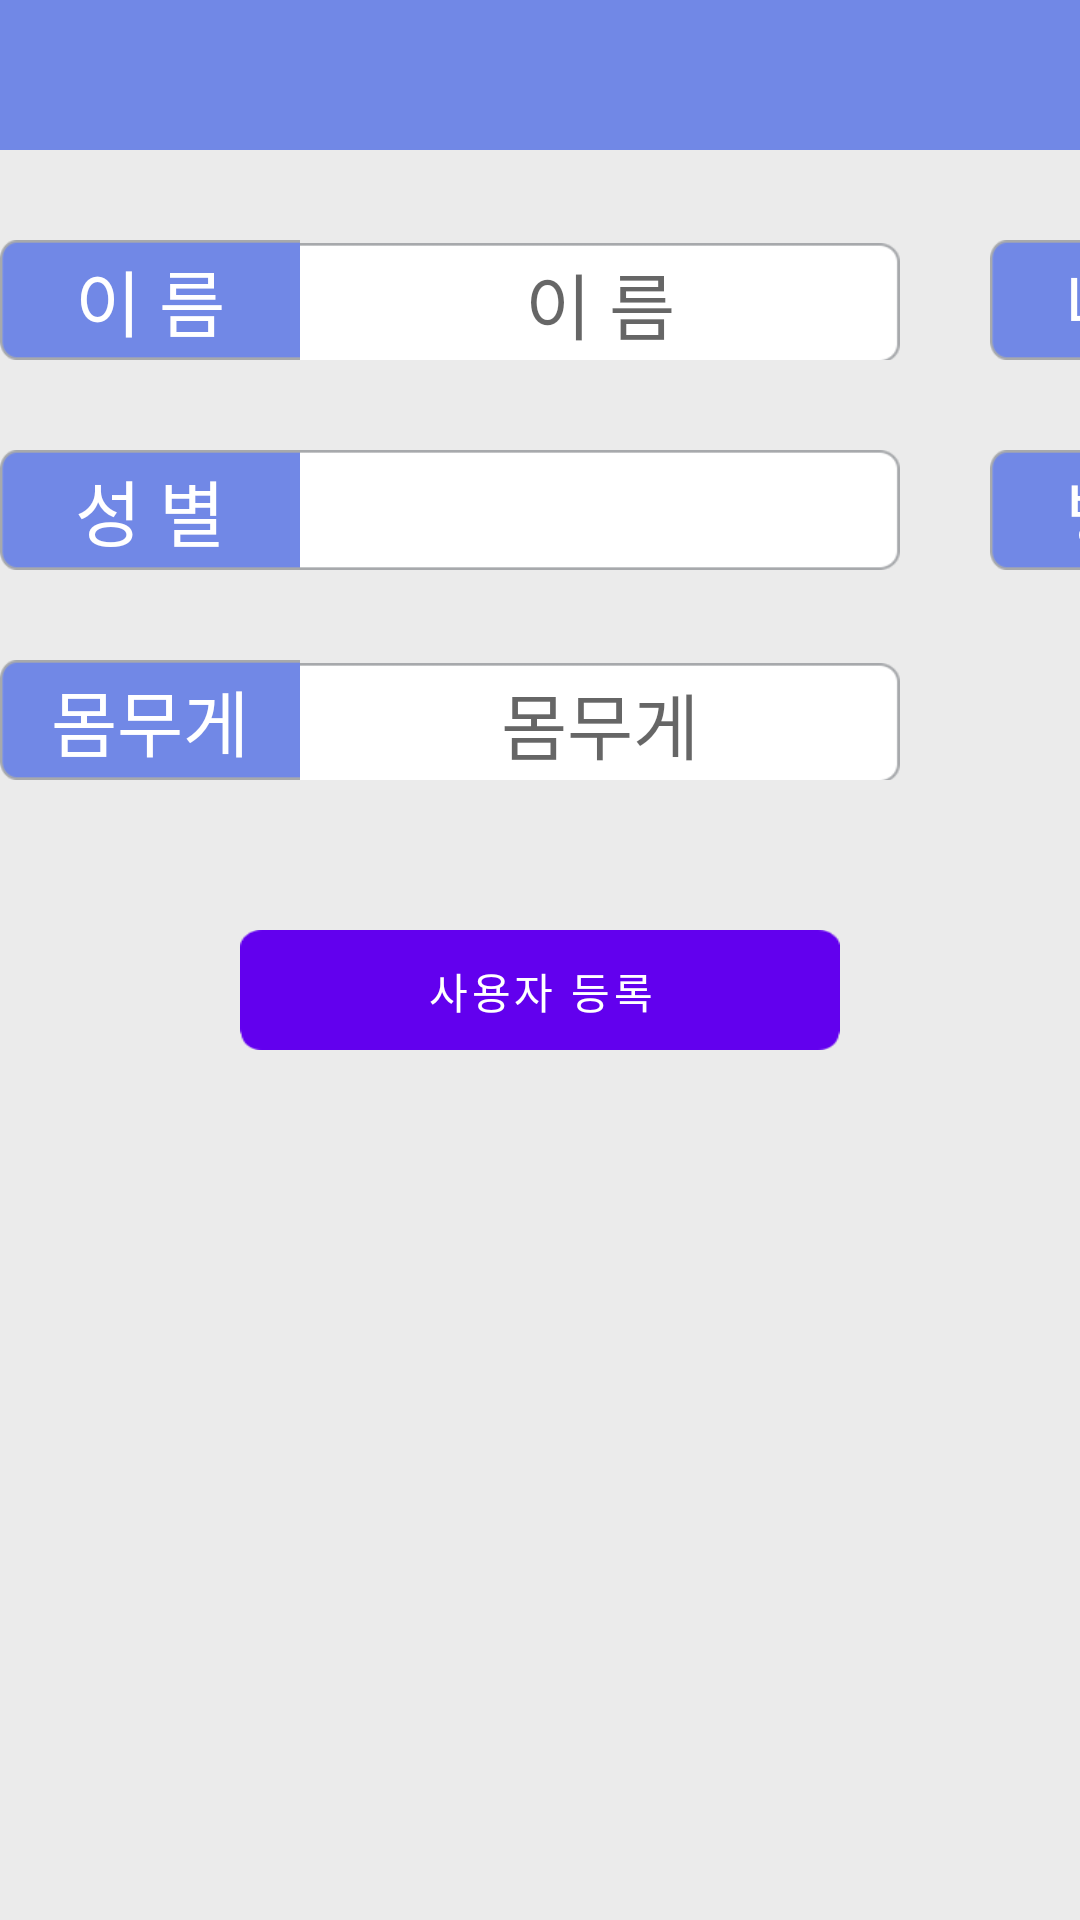

Layout XML and referenced resources for this Android screen:
<!-- AndroidManifest.xml: fallback theme Theme.MaterialComponents.DayNight.NoActionBar -->
<!-- res/layout/dialog_user_reg.xml -->
<?xml version="1.0" encoding="utf-8"?>
<LinearLayout xmlns:android="http://schemas.android.com/apk/res/android"
    android:layout_width="match_parent"
    android:layout_height="match_parent"
    android:background="#EBEBEB"
    android:gravity="center|top"
    android:paddingBottom="20dp"
    android:orientation="vertical" >

    <LinearLayout
        android:layout_width="700dp"
        android:layout_height="50dp"
        android:padding="10dp"
        android:gravity="left|top"
        android:background="#7188E6">

        <TextView
            android:layout_width="wrap_content"
            android:layout_height="wrap_content"
            android:textSize="24sp"
            android:textColor="#ffffff"
            android:gravity="left"
            android:textStyle="bold"
            android:text="@string/user_reg" />

    </LinearLayout>

    <LinearLayout
        android:layout_width="wrap_content"
        android:layout_height="wrap_content"
        android:layout_marginTop="30dp"
        android:gravity="center"
        android:orientation="horizontal">

        <LinearLayout
            android:layout_width="wrap_content"
            android:layout_height="wrap_content"
            android:orientation="horizontal" >

            <TextView
                android:layout_width="100dp"
                android:layout_height="40dp"
                android:background="@drawable/s_cell"
                android:textSize="24sp"
                android:textColor="#ffffff"
                android:gravity="center"
                android:text="@string/user_name" />

            <EditText
                android:id="@+id/user_name"
                android:layout_width="200dp"
                android:layout_height="40dp"
                android:ems="10"
                android:inputType="textShortMessage"
                android:background="@drawable/s_cell_input"
                android:textSize="24sp"
                android:gravity="center"
                android:textColor="#333333"
                android:hint="이 름"
                android:cursorVisible="true"/>

        </LinearLayout>

        <LinearLayout
            android:layout_width="wrap_content"
            android:layout_height="wrap_content"
            android:layout_marginStart="30dp"
            android:orientation="horizontal" >

            <TextView
                android:layout_width="100dp"
                android:layout_height="40dp"
                android:background="@drawable/s_cell"
                android:textSize="24sp"
                android:textColor="#ffffff"
                android:gravity="center"
                android:text="@string/user_age" />

            <EditText
                android:id="@+id/user_age"
                android:layout_width="200dp"
                android:layout_height="40dp"
                android:ems="10"
                android:inputType="numberDecimal"
                android:background="@drawable/s_cell_input"
                android:textSize="24sp"
                android:gravity="center"
                android:textColor="#333333"
                android:hint="나 이"
                android:cursorVisible="true"/>

        </LinearLayout>
    </LinearLayout>

    <LinearLayout
        android:layout_width="wrap_content"
        android:layout_height="wrap_content"
        android:layout_marginTop="30dp"
        android:orientation="horizontal">

        <LinearLayout
            android:layout_width="wrap_content"
            android:layout_height="wrap_content">

            <TextView
                android:layout_width="100dp"
                android:layout_height="40dp"
                android:background="@drawable/s_cell"
                android:textSize="24sp"
                android:textColor="#ffffff"
                android:gravity="center"
                android:text="@string/user_sex" />

        </LinearLayout>

        <Spinner
            android:id="@+id/user_sex"
            android:layout_width="200dp"
            android:layout_height="40dp"
            android:background="@drawable/s_cell_input"
            android:popupBackground="#FFFFFF"/>

        <LinearLayout
            android:layout_width="wrap_content"
            android:layout_height="wrap_content"
            android:layout_marginStart="30dp"
            android:orientation="horizontal" >

            <TextView
                android:layout_width="100dp"
                android:layout_height="40dp"
                android:background="@drawable/s_cell"
                android:textSize="24sp"
                android:textColor="#ffffff"
                android:gravity="center"
                android:text="@string/user_disease" />

            <EditText
                android:id="@+id/user_disease"
                android:layout_width="200dp"
                android:layout_height="40dp"
                android:ems="10"
                android:inputType="textShortMessage"
                android:background="@drawable/s_cell_input"
                android:textSize="24sp"
                android:gravity="center"
                android:textColor="#333333"
                android:hint="병 명"
                android:cursorVisible="true"/>

        </LinearLayout>
    </LinearLayout>
    <LinearLayout
        android:layout_width="wrap_content"
        android:layout_height="wrap_content"
        android:layout_marginTop="30dp"
        android:orientation="horizontal">

        <LinearLayout
            android:layout_width="wrap_content"
            android:layout_height="wrap_content"
            android:orientation="horizontal" >
            <TextView
                android:layout_width="100dp"
                android:layout_height="40dp"
                android:background="@drawable/s_cell"
                android:textSize="24sp"
                android:textColor="#ffffff"
                android:gravity="center"
                android:text="@string/user_weight" />

            <EditText
                android:id="@+id/user_weight"
                android:layout_width="200dp"
                android:layout_height="40dp"
                android:ems="10"
                android:inputType="numberDecimal"
                android:background="@drawable/s_cell_input"
                android:textSize="24sp"
                android:gravity="center"
                android:textColor="#333333"
                android:hint="몸무게"
                android:cursorVisible="true"/>
        </LinearLayout>

        <LinearLayout
            android:layout_width="300dp"
            android:layout_height="wrap_content"
            android:layout_marginStart="30dp"
            android:orientation="horizontal" >
        </LinearLayout>
    </LinearLayout>
    <LinearLayout
        android:layout_width="wrap_content"
        android:layout_height="wrap_content"
        android:layout_marginTop="50dp"
        android:orientation="vertical" >

        <Button
            android:id="@+id/user_reg"
            android:layout_width="200dp"
            android:layout_height="40dp"
            android:background="@drawable/btn_reg_bg"
            android:textColor="#ffffff"
            android:text="@string/user_reg" />

    </LinearLayout>
</LinearLayout>
<!-- resources referenced by this layout -->
<resources>
  <!-- drawable btn_reg_bg: png bitmap (drawable-hdpi, 3248 bytes) -->
  <!-- drawable s_cell: png bitmap (drawable-hdpi, 3494 bytes) -->
  <!-- drawable s_cell_input: png bitmap (drawable-hdpi, 1746 bytes) -->
  <string name="user_age">나 이</string>
  <string name="user_disease">병 명</string>
  <string name="user_name">이 름</string>
  <string name="user_reg">사용자 등록</string>
  <string name="user_sex">성 별</string>
  <string name="user_weight">몸무게</string>
</resources>
